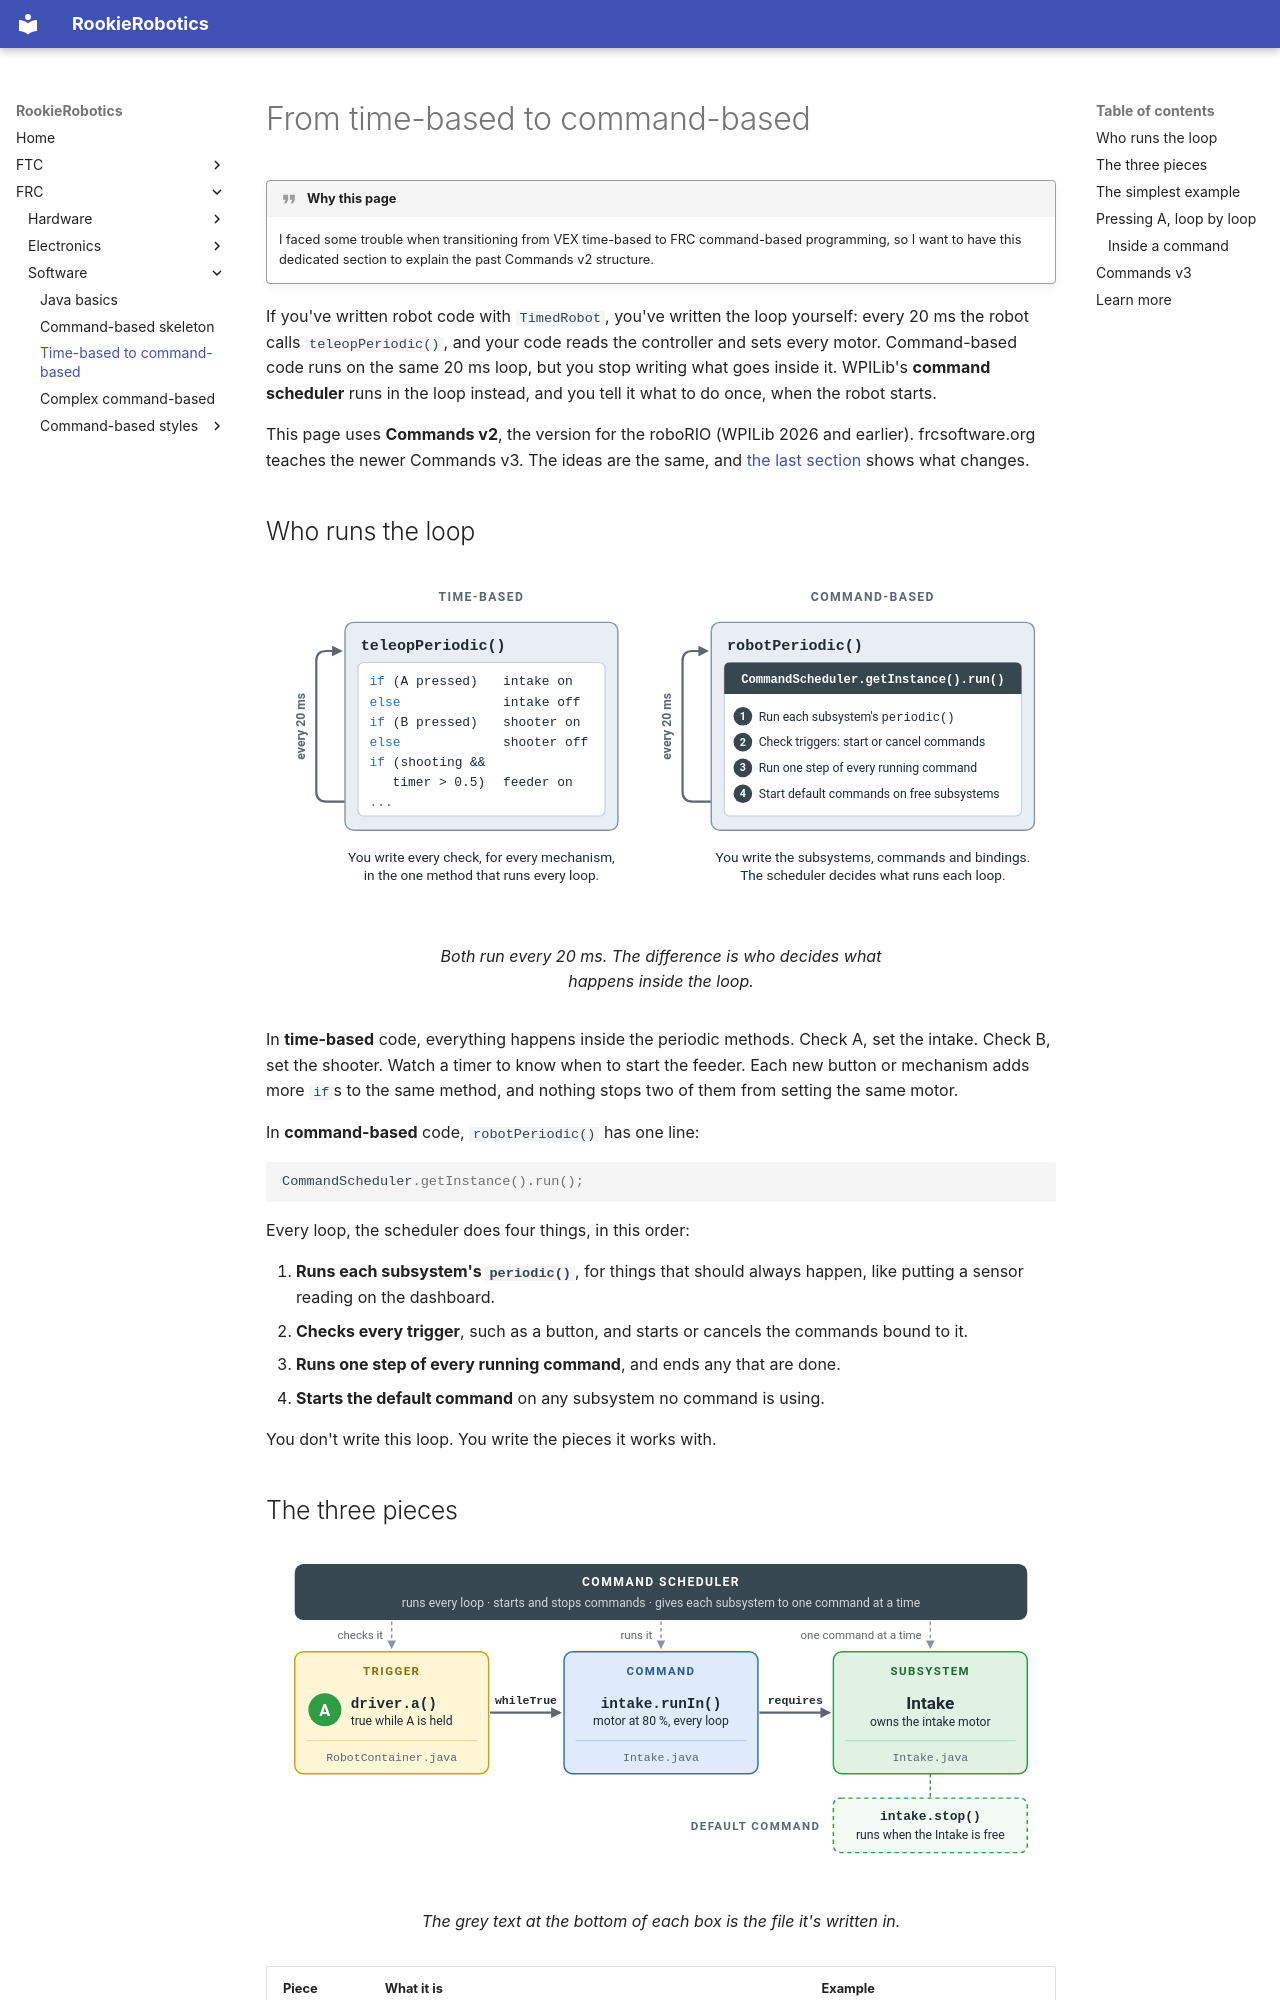

repository: 927-927/Rookie-Robotics.github.io · page: frc/software/time-based-to-command-based/index.html · generator: mkdocs

# From time-based to command-based

!!! quote "Why this page"

    I faced some trouble when transitioning from VEX time-based to FRC
    command-based programming, so I want to have this dedicated section to
    explain the past Commands v2 structure.

If you've written robot code with `TimedRobot`, you've written the loop
yourself: every 20 ms the robot calls `teleopPeriodic()`, and your code reads
the controller and sets every motor. Command-based code runs on the same 20 ms
loop, but you stop writing what goes inside it. WPILib's **command scheduler**
runs in the loop instead, and you tell it what to do once, when the robot
starts.

This page uses **Commands v2**, the version for the roboRIO (WPILib 2026 and
earlier). frcsoftware.org teaches the newer Commands v3. The ideas are the
same, and [the last section](#commands-v3) shows what changes.

## Who runs the loop

<figure class="diagram" markdown="span">
  [![Time-based: your if statements inside teleopPeriodic run every 20 ms. Command-based: robotPeriodic only runs the command scheduler, which does four steps every 20 ms](../assets/images/software/command-based-loop.svg)](../assets/images/software/command-based-loop.svg)
  <figcaption>
    Both run every 20 ms. The difference is who decides what happens inside
    the loop.
  </figcaption>
</figure>

In **time-based** code, everything happens inside the periodic methods. Check
A, set the intake. Check B, set the shooter. Watch a timer to know when to
start the feeder. Each new button or mechanism adds more `if`s to the same
method, and nothing stops two of them from setting the same motor.

In **command-based** code, `robotPeriodic()` has one line:

```java
CommandScheduler.getInstance().run();
```

Every loop, the scheduler does four things, in this order:

1.  **Runs each subsystem's `periodic()`**, for things that should always
    happen, like putting a sensor reading on the dashboard.
2.  **Checks every trigger**, such as a button, and starts or cancels the
    commands bound to it.
3.  **Runs one step of every running command**, and ends any that are done.
4.  **Starts the default command** on any subsystem no command is using.

You don't write this loop. You write the pieces it works with.

## The three pieces

<figure class="diagram" markdown="span">
  [![The A button trigger starts the intake.runIn() command with whileTrue; the command requires the Intake subsystem, whose default command is intake.stop(). The command scheduler checks the trigger, runs the command, and gives the subsystem to one command at a time](../assets/images/software/command-based-pieces.svg)](../assets/images/software/command-based-pieces.svg)
  <figcaption>
    The grey text at the bottom of each box is the file it's written in.
  </figcaption>
</figure>

| Piece | What it is | Example |
|---|---|---|
| **Subsystem** | One part of the robot and the hardware it owns. Only its own commands touch its motors. | `Intake`, which owns the intake motor |
| **Command** | One action. It *requires* the subsystems it uses. | `intake.runIn()`: run the intake motor at 80&nbsp;% |
| **Trigger** | Something that's either true or false, usually a button. You bind commands to it. | `driver.a()`: true while A is held |

Two rules keep everything in order:

- **One command per subsystem at a time.** When a new command needs a
  subsystem that's already in use, the scheduler interrupts the old command
  first. Two commands can never fight over the same motor.
- **When a subsystem is free, its default command runs.** For an intake,
  that's usually "stop".
